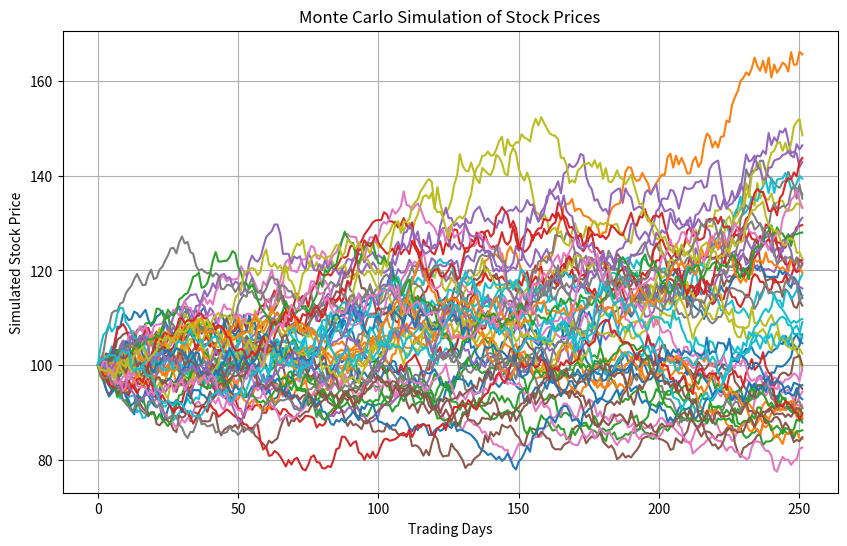

Recreate this plot in Python.
import numpy as np
import matplotlib.pyplot as plt

# Initial stock price
initial_price = 100

# Expected annual return
mu = 0.08

# Annual volatility
sigma = 0.20

# Time horizon in years
T = 1

# Trading days in one year
steps = 252

# Number of simulations
num_simulations = 50

# Time step
dt = T / steps

# Create matrix to store simulated prices
prices = np.zeros((steps, num_simulations))

# Set initial price for all simulations
prices[0] = initial_price

# Generate price paths
for t in range(1, steps):
    random_values = np.random.standard_normal(num_simulations)
    prices[t] = prices[t - 1] * np.exp(
        (mu - 0.5 * sigma**2) * dt + sigma * np.sqrt(dt) * random_values
    )

# Plot all simulations
plt.figure(figsize=(10, 6))
plt.plot(prices)
plt.title("Monte Carlo Simulation of Stock Prices")
plt.xlabel("Trading Days")
plt.ylabel("Simulated Stock Price")
plt.grid(True)
plt.show()

# Show average final price
average_final_price = np.mean(prices[-1])
print(f"Average final simulated price after 1 year: {average_final_price:.2f}")
